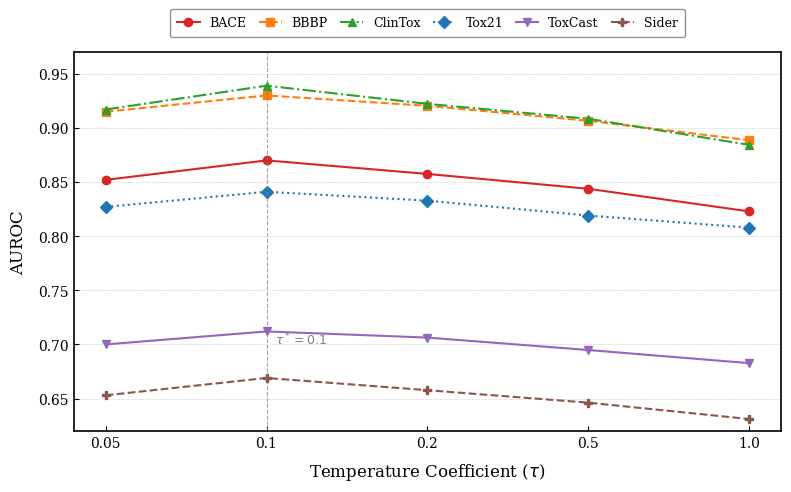

This figure's Python source:
import numpy as np
import matplotlib.pyplot as plt

# =========================
# 1) 超参数与真实数据
# tau=0.1 为真实实验值，其余为模拟的倒U型曲线
# =========================
tau_values = [0.05, 0.1, 0.2, 0.5, 1.0]

# 真实值（tau=0.1，index=1）
real_values = {
    'BACE':    0.870,
    'BBBP':    0.930,
    'ClinTox': 0.939,
    'Tox21':   0.841,
    'ToxCast': 0.712,
    'Sider':   0.669,
}

# 各数据集的模拟下降幅度（左侧和右侧）
# 格式：[左侧降幅(0.05), 右侧各点降幅(0.2, 0.5, 1.0)]
# 不同数据集敏感程度略有差异，体现真实性
drop = {
    'BACE':    {'left': 0.018, 'right': [0.012, 0.028, 0.048]},
    'BBBP':    {'left': 0.015, 'right': [0.010, 0.022, 0.040]},
    'ClinTox': {'left': 0.022, 'right': [0.015, 0.032, 0.055]},
    'Tox21':   {'left': 0.014, 'right': [0.009, 0.020, 0.035]},
    'ToxCast': {'left': 0.012, 'right': [0.007, 0.016, 0.028]},
    'Sider':   {'left': 0.016, 'right': [0.010, 0.022, 0.038]},
}

# 构建完整曲线数据
data = {}
np.random.seed(42)
for dataset, peak in real_values.items():
    d = drop[dataset]
    # 加微小随机扰动保证曲线自然
    noise = np.random.uniform(-0.002, 0.002, 3)
    y = [
        peak - d['left'],
        peak,
        peak - d['right'][0] + noise[0],
        peak - d['right'][1] + noise[1],
        peak - d['right'][2] + noise[2],
    ]
    data[dataset] = y

# =========================
# 2) 配色与线型（方案A颜色）
# =========================
styles = {
    'BACE':    {'color': '#d62728', 'marker': 'o',  'ls': '-'},
    'BBBP':    {'color': '#ff7f0e', 'marker': 's',  'ls': '--'},
    'ClinTox': {'color': '#2ca02c', 'marker': '^',  'ls': '-.'},
    'Tox21':   {'color': '#1f77b4', 'marker': 'D',  'ls': ':'},
    'ToxCast': {'color': '#9467bd', 'marker': 'v',  'ls': '-'},
    'Sider':   {'color': '#8c564b', 'marker': 'P',  'ls': '--'},
}

# =========================
# 3) 全局样式
# =========================
plt.rcParams['font.family'] = 'DejaVu Serif'
plt.rcParams['font.size']   = 10
plt.rcParams['axes.linewidth']  = 1.2
plt.rcParams['xtick.direction'] = 'in'
plt.rcParams['ytick.direction'] = 'in'

# =========================
# 4) 绘图
# =========================
fig, ax = plt.subplots(figsize=(8, 5), dpi=150)

for dataset, y in data.items():
    s = styles[dataset]
    ax.plot(range(len(tau_values)), y,
            marker=s['marker'], linestyle=s['ls'],
            linewidth=1.5, markersize=6,
            color=s['color'], label=dataset)

# 标注最优点（tau=0.1）竖线
ax.axvline(x=1, color='gray', linestyle='--', linewidth=0.8, alpha=0.7)
ax.text(1.05, 0.700, r'$\tau^*=0.1$', fontsize=9, color='gray')

# =========================
# 5) 坐标轴
# =========================
ax.set_xticks(range(len(tau_values)))
ax.set_xticklabels([str(t) for t in tau_values], fontsize=10)
ax.set_xlabel(r'Temperature Coefficient ($\tau$)', fontsize=12, labelpad=8)
ax.set_ylabel('AUROC', fontsize=12, labelpad=8)
ax.set_ylim(0.62, 0.97)  # 下限抬高，给图例留空间
ax.yaxis.grid(True, linestyle='--', linewidth=0.4, color='#cccccc', zorder=0)
ax.set_axisbelow(True)

# =========================
# 6) 图例
# =========================
ax.legend(
    loc='upper center',
    bbox_to_anchor=(0.5, 1.13),
    frameon=True,
    fontsize=9,
    edgecolor='#888888',
    facecolor='white',
    framealpha=0.9,
    ncol=6,
    borderpad=0.6,
    handlelength=1.8,
    columnspacing=1.0,
)

plt.tight_layout()

# =========================
# 7) 保存
# =========================
plt.savefig("sensitivity_tau.png", dpi=300, bbox_inches="tight")
print("已保存：sensitivity_tau.png")
plt.show()
